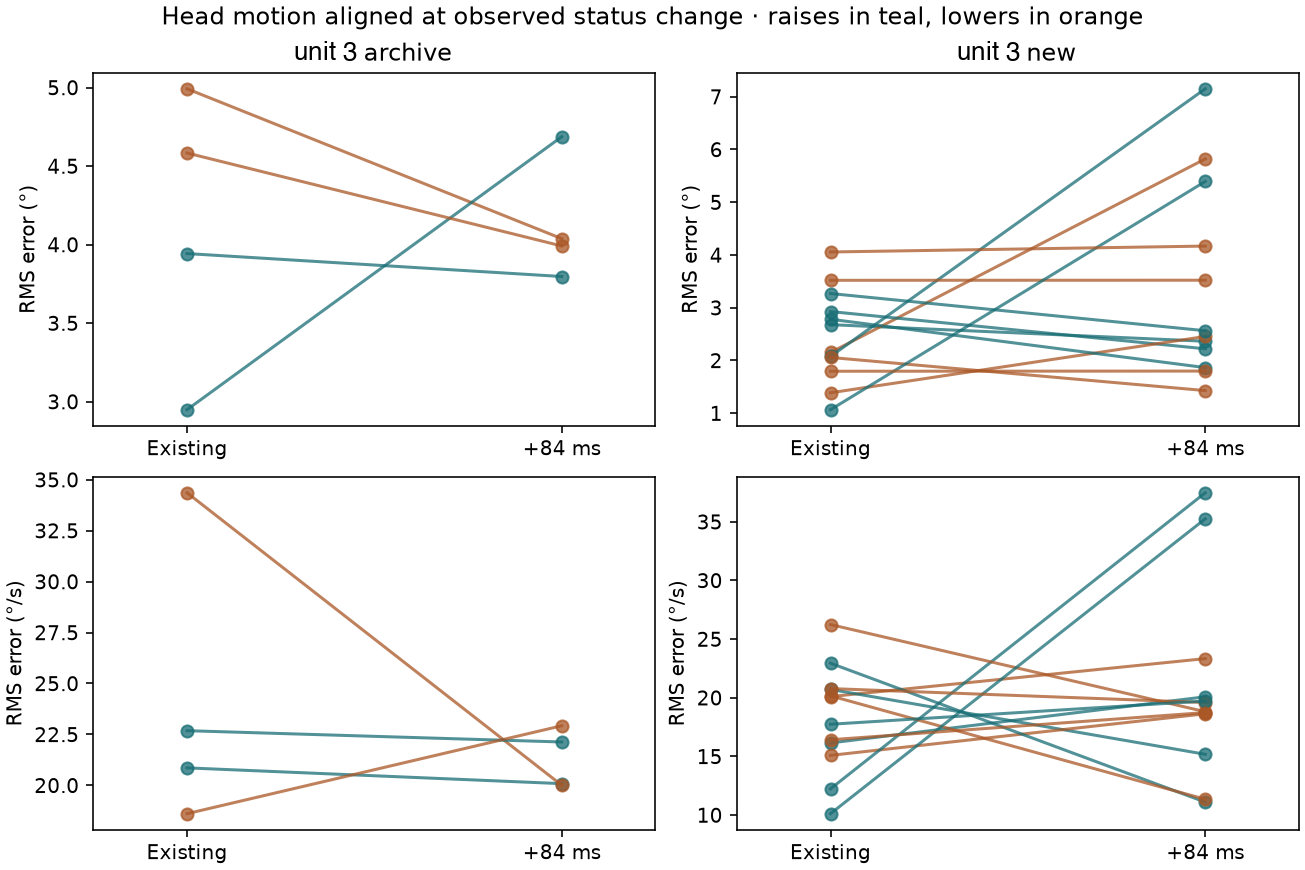

Source data for this figure (header and first rows):
session, command_s, target, delay_ms, early_existing_deg, early_delayed_deg, mid_existing_deg, mid_delayed_deg, late_existing_deg, late_delayed_deg, early_existing_dps, early_delayed_dps, mid_existing_dps, mid_delayed_dps, late_existing_dps, late_delayed_dps
unit 3 archive, 9.538, 45.0, 83.67, 6.848, 1.061, 3.943, 3.797, 1.156, 6.73, 33.99, 8.524, 20.86, 20.09, 9.046, 34.32
unit 3 archive, 12.11, -22.0, 83.67, 7.563, 2.273, 4.992, 4.038, 2.747, 6.493, 44.49, 18.08, 34.36, 20.01, 23.54, 28.99
unit 3 archive, 14.71, 45.0, 83.67, 5.431, 2.287, 2.949, 4.687, 0.9884, 7.16, 33.41, 14.92, 22.68, 22.13, 15.03, 32.59
unit 3 archive, 17.34, -22.0, 83.67, 7.265, 2.044, 4.583, 3.991, 2.302, 6.679, 30.37, 11.58, 18.61, 22.93, 9.865, 35.81
unit 3 new, 1.912, 40.0, 83.67, 3.513, 1.544, 2.679, 2.364, 1.861, 3.215, 21.51, 14.58, 16.15, 20.09, 11.62, 25.73
unit 3 new, 3.591, -18.0, 83.67, 3.924, 3.659, 2.151, 5.821, 2.383, 8.112, 30.66, 14.67, 20.1, 23.34, 13.09, 34.01
unit 3 new, 5.344, 15.0, 83.67, 4.443, 1.101, 2.928, 2.221, 1.475, 3.87, 29.3, 9.156, 20.71, 15.18, 11.49, 24.4
unit 3 new, 6.905, -8.0, 83.67, 2.982, 1.029, 1.388, 2.455, 1.104, 4.024, 26.7, 9.473, 15.09, 18.64, 9.795, 29.9
unit 3 new, 8.415, 40.0, 83.67, 2.107, 5.14, 2.076, 7.15, 3.629, 9.125, 16.24, 27, 12.24, 37.48, 18.91, 48.18
unit 3 new, 10.14, -18.0, 83.67, 5.71, 1.54, 3.52, 3.521, 1.558, 5.74, 36.76, 12.56, 26.24, 18.81, 16.46, 29.7
unit 3 new, 11.94, 15.0, 83.67, 3.859, 0.9049, 2.782, 1.865, 1.718, 2.888, 29.36, 6.195, 22.95, 11.11, 15.9, 18.17
unit 3 new, 13.55, -8.0, 83.67, 3.247, 0.4607, 2.057, 1.429, 0.8861, 2.622, 29, 7.57, 20.17, 11.35, 11.58, 19.23
unit 3 new, 15.05, 40.0, 83.67, 3.019, 3.16, 1.067, 5.394, 2.024, 7.608, 18.65, 22.65, 10.12, 35.25, 16.21, 46.78
unit 3 new, 16.79, -18.0, 83.67, 5.752, 2.712, 4.057, 4.169, 2.647, 5.885, 29.5, 11.18, 20.78, 19.6, 12.58, 28.99
unit 3 new, 18.43, 15.0, 83.67, 5.193, 1.385, 3.269, 2.564, 1.578, 4.485, 26.91, 10.59, 17.74, 19.73, 10.46, 31.11
unit 3 new, 20.04, -8.0, 83.67, 2.45, 1.246, 1.796, 1.799, 1.23, 2.395, 21.62, 13.77, 16.42, 18.74, 12.23, 24.3
